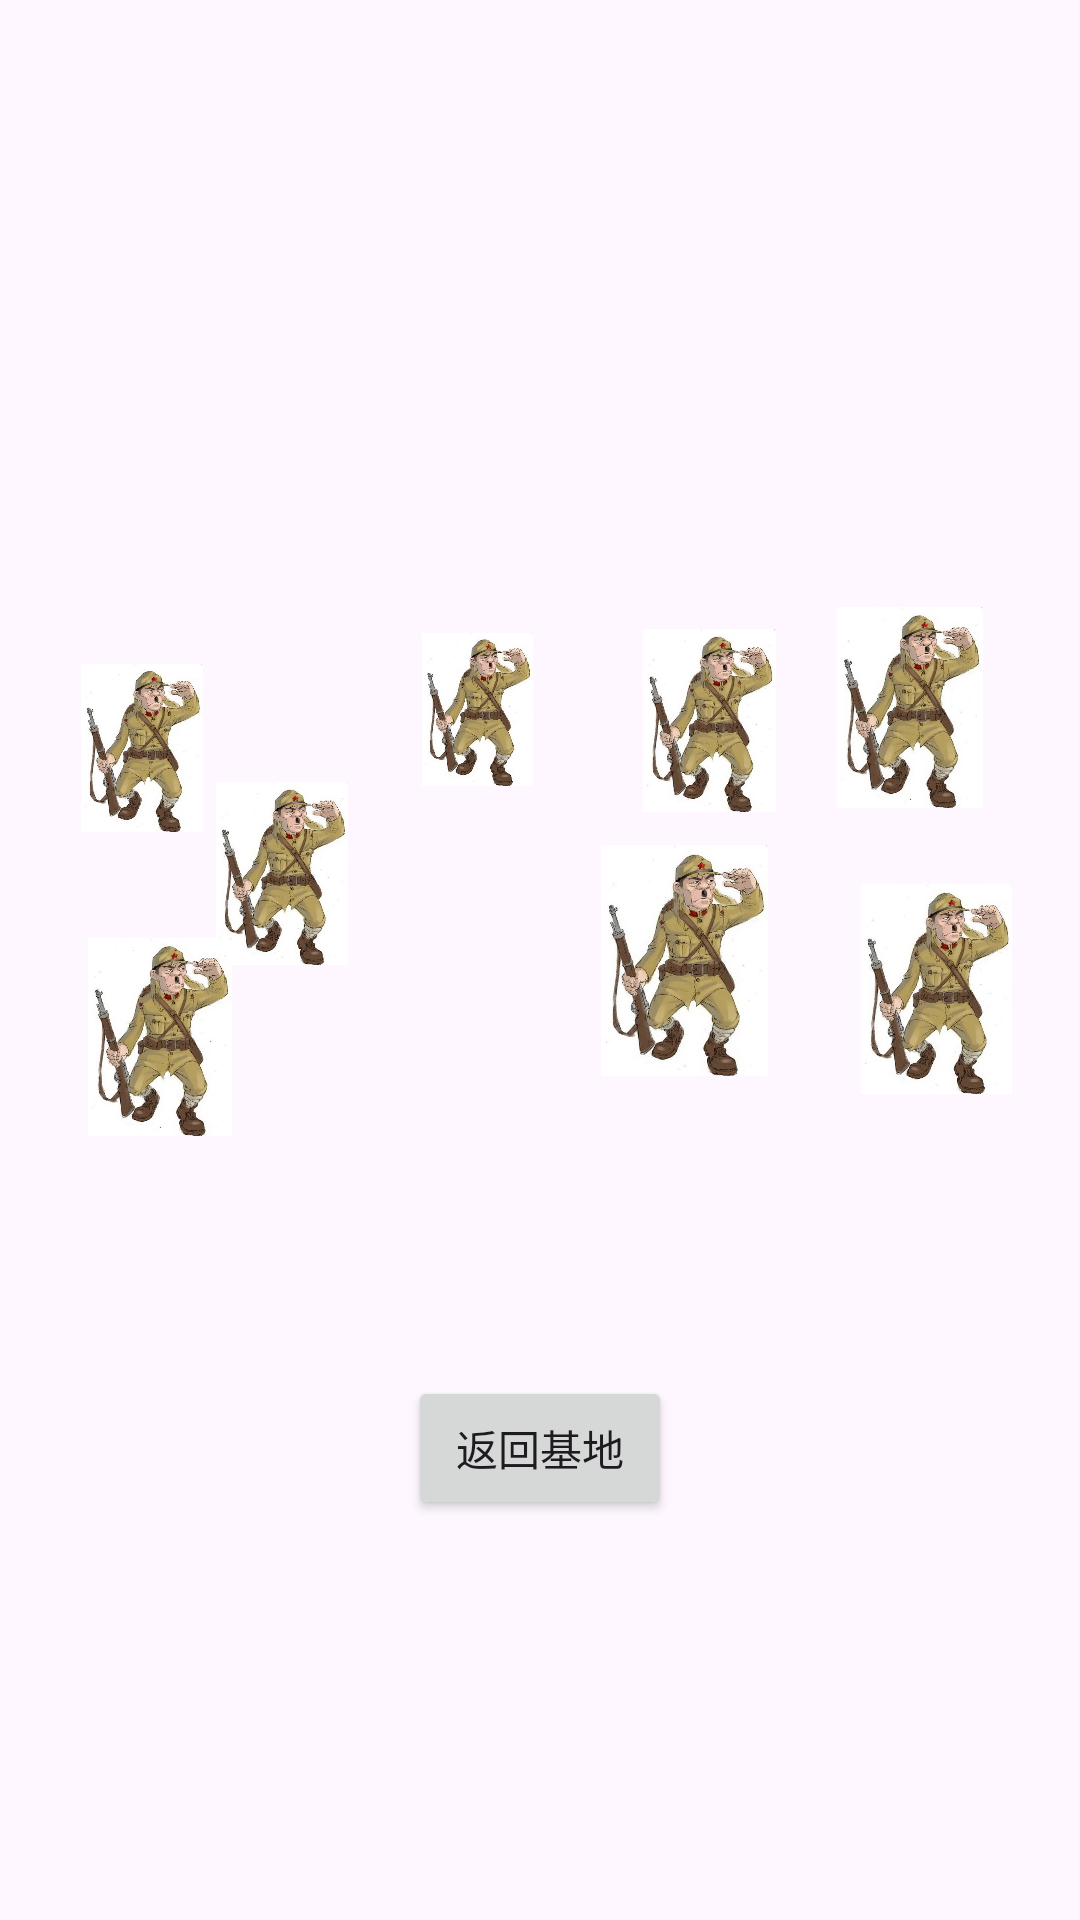

Produce the Android XML layout that renders to this screen, including the resource entries it uses.
<!-- AndroidManifest.xml: application theme Theme.Experiment2 -->
<!-- res/layout/activity_battlefield.xml -->
<?xml version="1.0" encoding="utf-8"?>
<androidx.constraintlayout.widget.ConstraintLayout xmlns:android="http://schemas.android.com/apk/res/android"
    xmlns:app="http://schemas.android.com/apk/res-auto"
    xmlns:tools="http://schemas.android.com/tools"
    android:layout_width="match_parent"
    android:layout_height="match_parent"
    tools:context=".battlefield1">


    <ImageView
        android:id="@+id/imageView"
        android:layout_width="416dp"
        android:layout_height="528dp"
        app:layout_constraintBottom_toBottomOf="parent"
        app:layout_constraintEnd_toEndOf="parent"
        app:layout_constraintHorizontal_bias="0.6"
        app:layout_constraintStart_toStartOf="parent"
        app:layout_constraintTop_toTopOf="parent"
        app:layout_constraintVertical_bias="0.315"
        app:srcCompat="@drawable/sniper" />

    <ImageView
        android:id="@+id/imageView1"
        android:layout_width="56dp"
        android:layout_height="56dp"
        android:tag="japs"
        app:layout_constraintBottom_toBottomOf="parent"
        app:layout_constraintEnd_toEndOf="@+id/imageView3"
        app:layout_constraintHorizontal_bias="0.07"
        app:layout_constraintStart_toStartOf="parent"
        app:layout_constraintTop_toTopOf="parent"
        app:layout_constraintVertical_bias="0.379"
        app:srcCompat="@drawable/jap" />

    <ImageView
        android:id="@+id/imageView2"
        android:layout_width="64dp"
        android:layout_height="61dp"
        app:layout_constraintBottom_toBottomOf="parent"
        app:layout_constraintEnd_toEndOf="parent"
        app:layout_constraintHorizontal_bias="0.289"
        app:layout_constraintStart_toStartOf="@+id/imageView"
        app:layout_constraintTop_toTopOf="parent"
        app:layout_constraintVertical_bias="0.45"
        app:srcCompat="@drawable/jap" />

    <ImageView
        android:id="@+id/imageView3"
        android:layout_width="62dp"
        android:layout_height="67dp"
        app:layout_constraintBottom_toBottomOf="parent"
        app:layout_constraintEnd_toEndOf="parent"
        app:layout_constraintHorizontal_bias="0.914"
        app:layout_constraintStart_toStartOf="parent"
        app:layout_constraintTop_toTopOf="parent"
        app:layout_constraintVertical_bias="0.353"
        app:srcCompat="@drawable/jap" />

    <ImageView
        android:id="@+id/imageView4"
        android:layout_width="64dp"
        android:layout_height="66dp"
        app:layout_constraintBottom_toBottomOf="parent"
        app:layout_constraintEnd_toEndOf="parent"
        app:layout_constraintHorizontal_bias="0.072"
        app:layout_constraintStart_toStartOf="parent"
        app:layout_constraintTop_toTopOf="parent"
        app:layout_constraintVertical_bias="0.545"
        app:srcCompat="@drawable/jap" />

    <ImageView
        android:id="@+id/imageView5"
        android:layout_width="87dp"
        android:layout_height="70dp"
        app:layout_constraintBottom_toBottomOf="parent"
        app:layout_constraintEnd_toEndOf="parent"
        app:layout_constraintHorizontal_bias="0.984"
        app:layout_constraintStart_toStartOf="parent"
        app:layout_constraintTop_toTopOf="parent"
        app:layout_constraintVertical_bias="0.517"
        app:srcCompat="@drawable/jap" />

    <ImageView
        android:id="@+id/imageView6"
        android:layout_width="55dp"
        android:layout_height="61dp"
        app:layout_constraintBottom_toBottomOf="parent"
        app:layout_constraintEnd_toEndOf="parent"
        app:layout_constraintHorizontal_bias="0.685"
        app:layout_constraintStart_toStartOf="parent"
        app:layout_constraintTop_toTopOf="parent"
        app:layout_constraintVertical_bias="0.362"
        app:srcCompat="@drawable/jap" />

    <ImageView
        android:id="@+id/imageView7"
        android:layout_width="37dp"
        android:layout_height="51dp"
        app:layout_constraintBottom_toBottomOf="parent"
        app:layout_constraintEnd_toEndOf="parent"
        app:layout_constraintHorizontal_bias="0.435"
        app:layout_constraintStart_toStartOf="parent"
        app:layout_constraintTop_toTopOf="parent"
        app:layout_constraintVertical_bias="0.358"
        app:srcCompat="@drawable/jap" />

    <ImageView
        android:id="@+id/imageView8"
        android:layout_width="73dp"
        android:layout_height="77dp"
        app:layout_constraintBottom_toBottomOf="parent"
        app:layout_constraintEnd_toEndOf="parent"
        app:layout_constraintHorizontal_bias="0.668"
        app:layout_constraintStart_toStartOf="parent"
        app:layout_constraintTop_toTopOf="parent"
        app:srcCompat="@drawable/jap" />

    <Button
        android:id="@+id/backToBase"
        android:layout_width="wrap_content"
        android:layout_height="wrap_content"
        android:text="返回基地"
        app:layout_constraintBottom_toBottomOf="parent"
        app:layout_constraintEnd_toEndOf="parent"
        app:layout_constraintStart_toStartOf="parent"
        app:layout_constraintTop_toTopOf="parent"
        app:layout_constraintVertical_bias="0.775" />
</androidx.constraintlayout.widget.ConstraintLayout>
<!-- resources referenced by this layout -->
<resources>
  <!-- drawable jap: png bitmap (drawable, 280910 bytes) -->
  <style name="Theme.Experiment2" parent="Base.Theme.Experiment2" />
  <style name="Base.Theme.Experiment2" parent="Theme.Material3.DayNight.NoActionBar">
          
          
      </style>
</resources>
